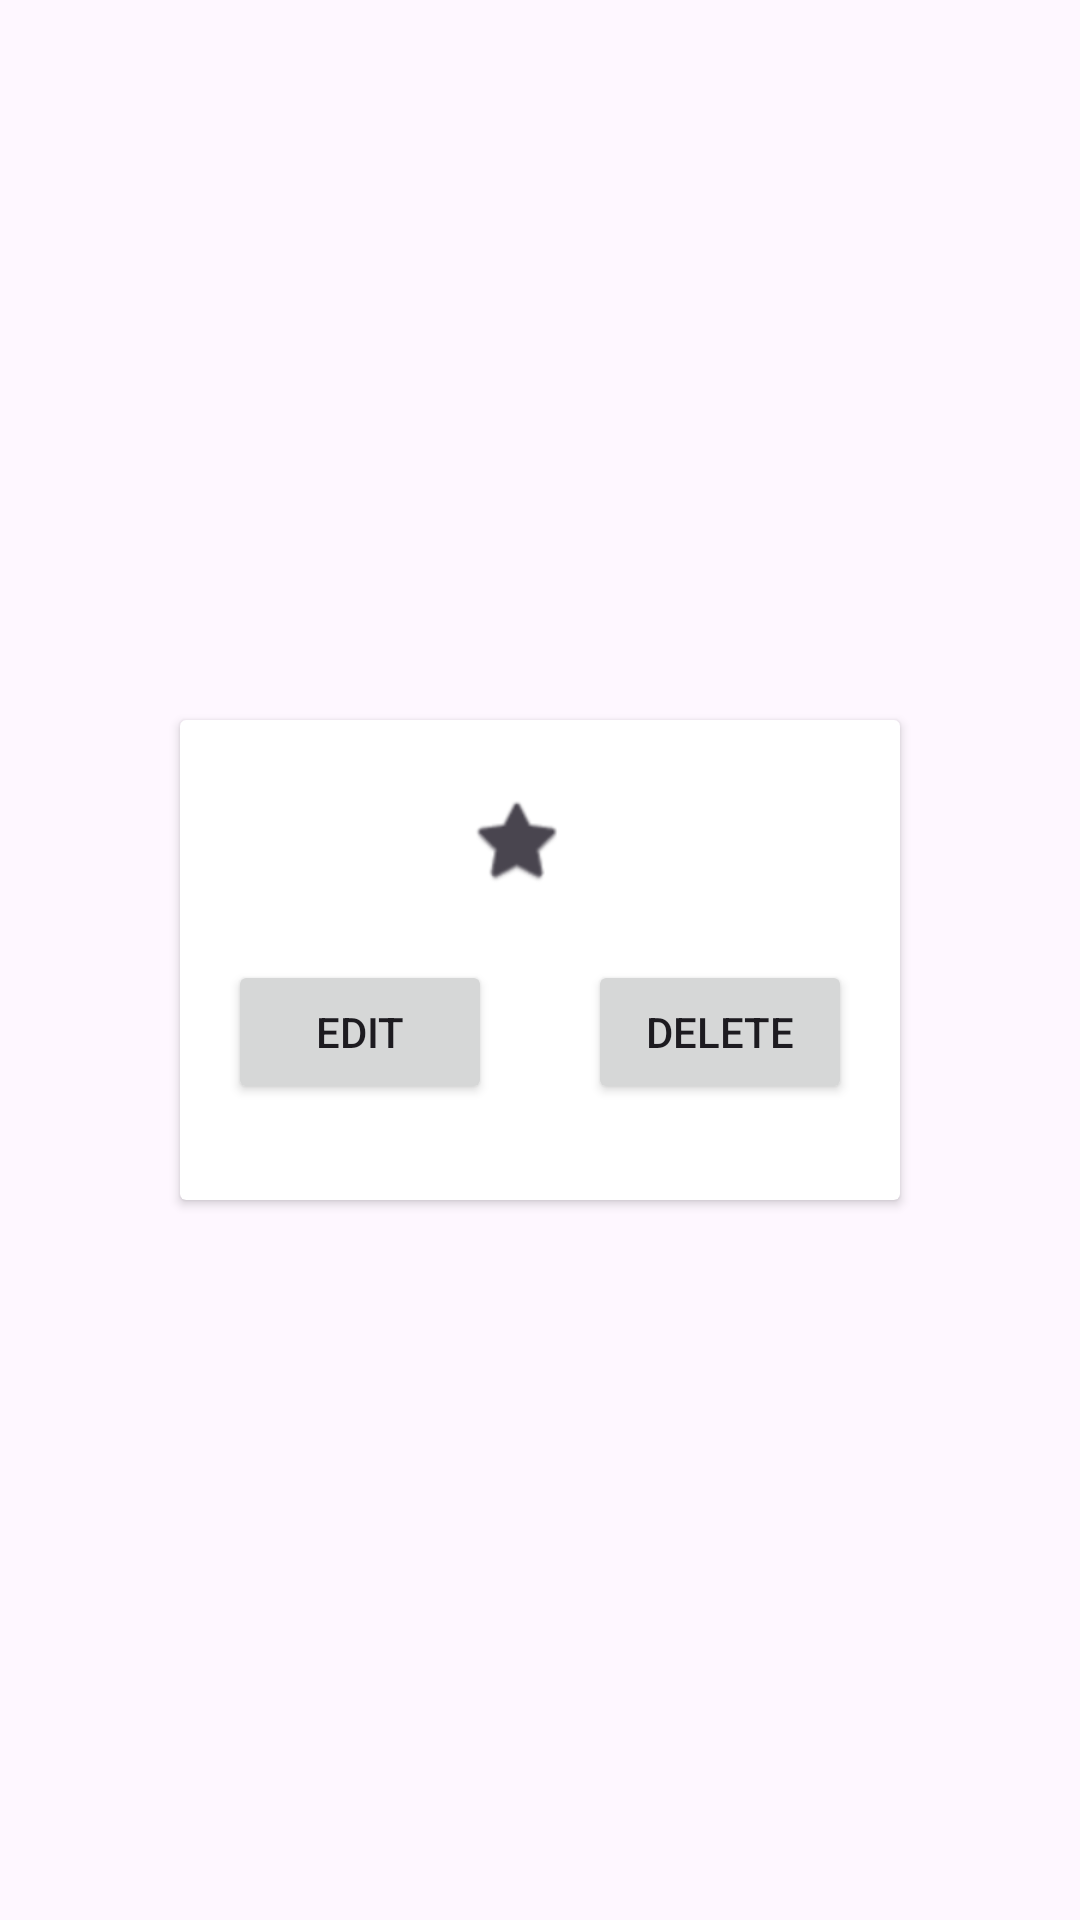

Reconstruct the res/layout file that produces this screen, plus the resources it refers to.
<!-- AndroidManifest.xml: application theme Theme.VideoGameList -->
<!-- res/layout/videogame_card.xml -->
<?xml version="1.0" encoding="utf-8"?>
<androidx.constraintlayout.widget.ConstraintLayout xmlns:android="http://schemas.android.com/apk/res/android"
    xmlns:tools="http://schemas.android.com/tools"
    android:layout_width="match_parent"
    android:layout_height="wrap_content"
    android:layout_marginBottom="16dp"
    xmlns:app="http://schemas.android.com/apk/res-auto">

    <androidx.cardview.widget.CardView
        android:layout_width="wrap_content"
        android:layout_height="wrap_content"
        app:layout_constraintBottom_toBottomOf="parent"
        app:layout_constraintEnd_toEndOf="parent"
        app:layout_constraintStart_toStartOf="parent"
        app:layout_constraintTop_toTopOf="parent">

        <androidx.constraintlayout.widget.ConstraintLayout
            android:layout_width="match_parent"
            android:layout_height="match_parent"
            android:paddingTop="16dp"
            android:paddingBottom="16dp">

            <LinearLayout
                android:id="@+id/card_horizontal"
                android:layout_width="wrap_content"
                android:layout_height="wrap_content"
                android:layout_marginStart="16dp"
                android:layout_marginEnd="16dp"
                android:orientation="horizontal"
                app:layout_constraintEnd_toEndOf="parent"
                app:layout_constraintStart_toStartOf="parent"
                app:layout_constraintTop_toTopOf="parent"
                android:gravity="center_vertical">

                <TextView
                    android:id="@+id/videogame_name"
                    android:layout_width="wrap_content"
                    android:layout_height="wrap_content"
                    />

                <CheckBox
                    android:id="@+id/card_favorite_btn"
                    android:layout_width="48dp"
                    android:layout_height="48dp"
                    android:adjustViewBounds="true"
                    android:background="#00FFFFFF"
                    android:contentDescription="@string/display_favorite_button_alt_text"
                    android:scaleType="centerInside"
                    app:layout_constraintVertical_bias="1.0"
                    android:button="@android:drawable/btn_star_big_off" />
            </LinearLayout>



            <Button
                android:id="@+id/vg_edit_btn"
                android:layout_width="wrap_content"
                android:layout_height="wrap_content"
                android:layout_marginStart="16dp"
                android:layout_marginTop="16dp"
                android:layout_marginEnd="16dp"
                android:layout_marginBottom="16dp"
                android:text="@string/display_edit_btn_text"
                app:layout_constraintBottom_toBottomOf="parent"
                app:layout_constraintEnd_toStartOf="@+id/vg_delete_btn"
                app:layout_constraintStart_toStartOf="parent"
                app:layout_constraintTop_toBottomOf="@+id/card_horizontal" />

            <Button
                android:id="@+id/vg_delete_btn"
                android:layout_width="wrap_content"
                android:layout_height="wrap_content"
                android:layout_marginStart="16dp"
                android:layout_marginTop="16dp"
                android:layout_marginEnd="16dp"
                android:layout_marginBottom="16dp"
                android:text="@string/display_delete_btn_text"
                app:layout_constraintBottom_toBottomOf="parent"
                app:layout_constraintEnd_toEndOf="parent"
                app:layout_constraintStart_toEndOf="@+id/vg_edit_btn"
                app:layout_constraintTop_toBottomOf="@+id/card_horizontal" />

            <TextView
                android:id="@+id/consoles_txt"
                android:layout_width="match_parent"
                android:layout_height="wrap_content"
                android:layout_marginStart="16dp"
                android:layout_marginTop="16dp"
                android:layout_marginEnd="16dp"
                android:visibility="gone"
                app:layout_constraintBottom_toBottomOf="parent"
                app:layout_constraintEnd_toEndOf="parent"
                app:layout_constraintHorizontal_bias="0.0"
                app:layout_constraintStart_toStartOf="parent"
                app:layout_constraintTop_toBottomOf="@id/vg_delete_btn" />
        </androidx.constraintlayout.widget.ConstraintLayout>

    </androidx.cardview.widget.CardView>

</androidx.constraintlayout.widget.ConstraintLayout>
<!-- resources referenced by this layout -->
<resources>
  <string name="display_delete_btn_text">Delete</string>
  <string name="display_edit_btn_text">Edit</string>
  <string name="display_favorite_button_alt_text">Favorite Button</string>
  <style name="Theme.VideoGameList" parent="Base.Theme.VideoGameList" />
  <style name="Base.Theme.VideoGameList" parent="Theme.Material3.DayNight.NoActionBar">
          
          
      </style>
</resources>
